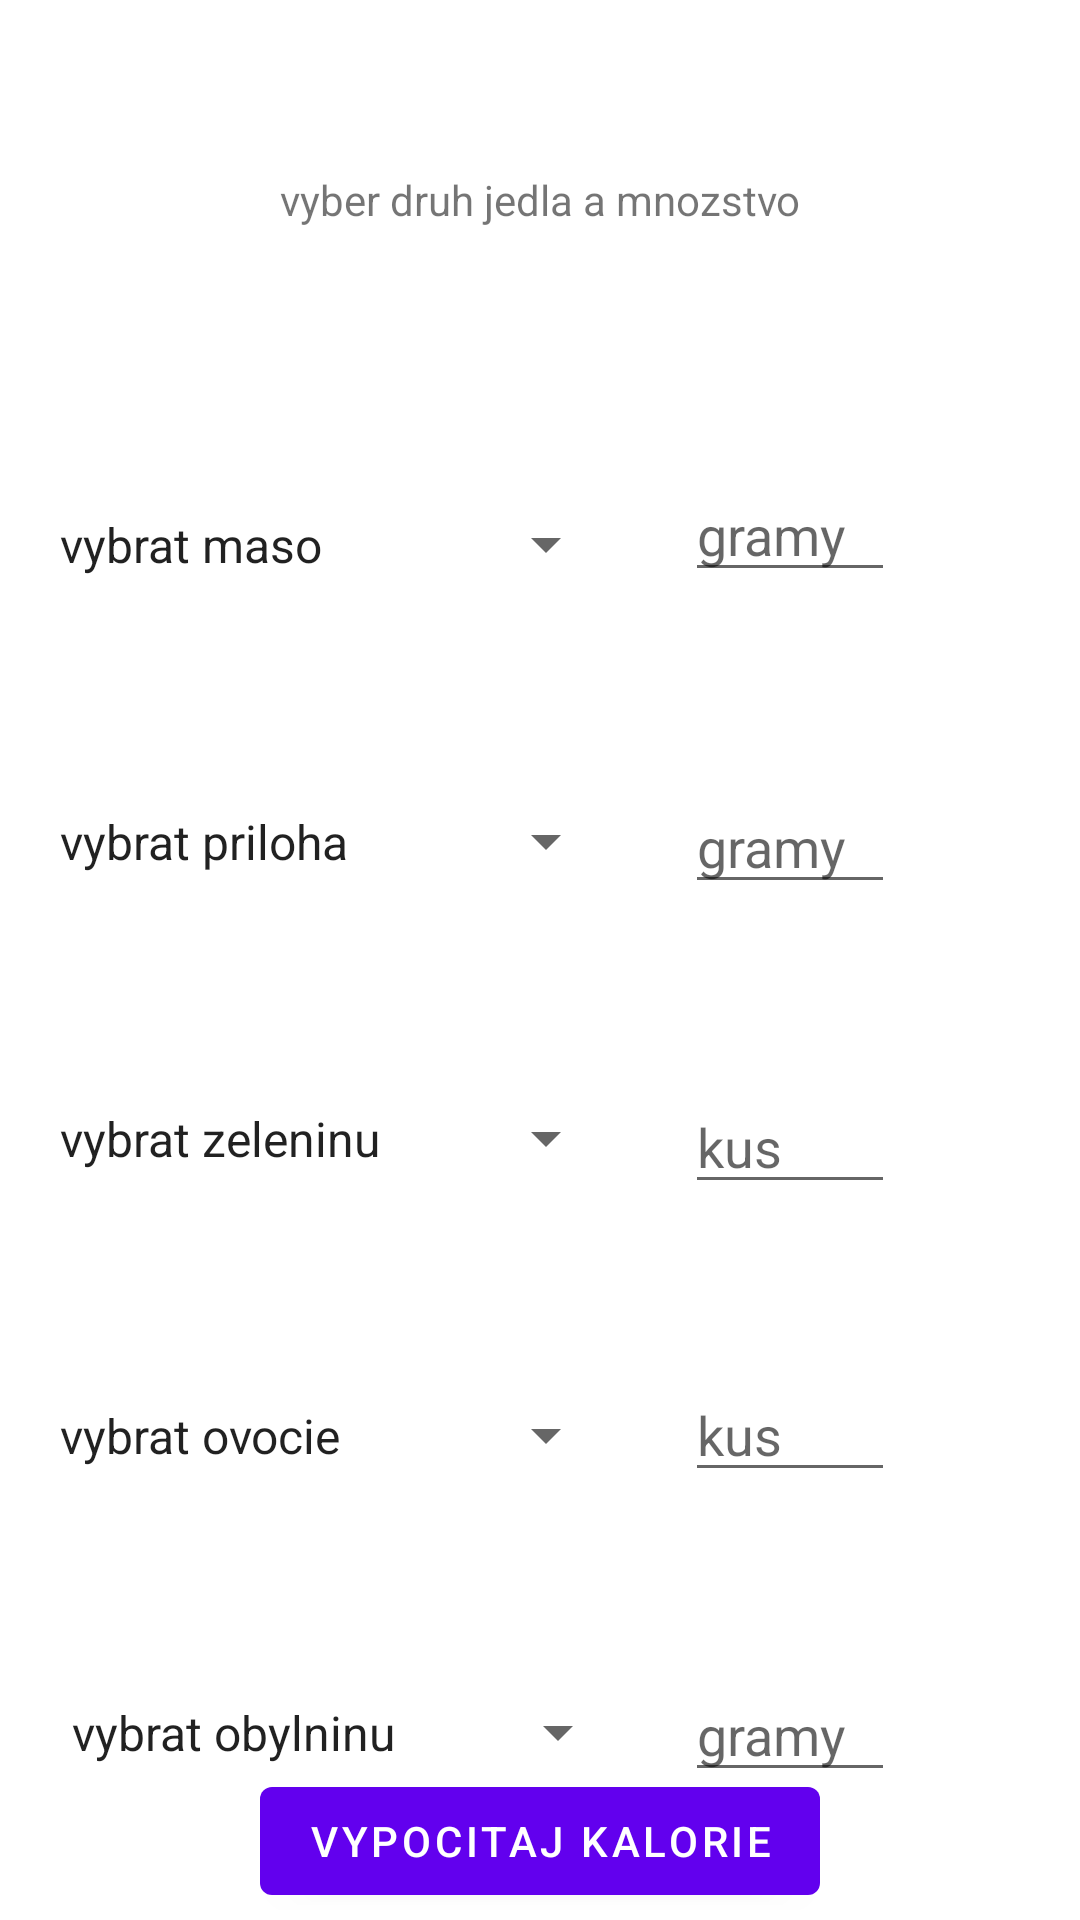

This screen was rendered from an Android layout file. Write that file and the resources it references.
<!-- AndroidManifest.xml: activity theme Theme.BudFIT.NoActionBar -->
<!-- res/layout/activity_vyber_jedla.xml -->
<?xml version="1.0" encoding="utf-8"?>
<androidx.constraintlayout.widget.ConstraintLayout xmlns:android="http://schemas.android.com/apk/res/android"
    xmlns:app="http://schemas.android.com/apk/res-auto"
    xmlns:tools="http://schemas.android.com/tools"
    android:layout_width="match_parent"
    android:layout_height="match_parent"

    tools:context=".VyberJedlaActivity">


    <EditText
        android:id="@+id/editTextZelenina2"
        android:layout_width="70dp"
        android:layout_height="wrap_content"
        android:layout_marginTop="456dp"
        android:ems="10"
        android:hint="kus"
        android:inputType="number"
        app:layout_constraintEnd_toEndOf="parent"
        app:layout_constraintHorizontal_bias="0.267"
        app:layout_constraintStart_toEndOf="@+id/zelenina"
        app:layout_constraintTop_toTopOf="parent" />

    <EditText
        android:id="@+id/editTextZelenina3"
        android:layout_width="70dp"
        android:layout_height="wrap_content"
        android:layout_marginTop="556dp"
        android:ems="10"
        android:hint="gramy"
        android:inputType="number"
        app:layout_constraintEnd_toEndOf="parent"
        app:layout_constraintHorizontal_bias="0.267"
        app:layout_constraintStart_toEndOf="@+id/zelenina"
        app:layout_constraintTop_toTopOf="parent" />

    <Spinner
        android:id="@+id/maso"
        android:layout_width="194dp"
        android:layout_height="51dp"
        android:layout_alignParentStart="true"
        android:layout_alignParentTop="true"
        android:layout_alignParentEnd="true"
        android:layout_marginTop="156dp"
        android:entries="@array/maso"
        app:layout_constraintEnd_toEndOf="parent"
        app:layout_constraintHorizontal_bias="0.073"
        app:layout_constraintStart_toStartOf="parent"
        app:layout_constraintTop_toTopOf="parent" />

    <Spinner
        android:id="@+id/priloha"
        android:layout_width="194dp"
        android:layout_height="51dp"
        android:layout_alignParentStart="true"
        android:layout_alignParentTop="true"
        android:layout_alignParentEnd="true"
        android:layout_marginTop="48dp"
        android:entries="@array/priloha"
        app:layout_constraintEnd_toEndOf="parent"
        app:layout_constraintHorizontal_bias="0.073"
        app:layout_constraintStart_toStartOf="parent"
        app:layout_constraintTop_toBottomOf="@+id/maso" />

    <Spinner
        android:id="@+id/ovocie"
        android:layout_width="194dp"
        android:layout_height="51dp"
        android:layout_alignParentStart="true"
        android:layout_alignParentTop="true"
        android:layout_alignParentEnd="true"
        android:layout_marginTop="48dp"
        android:entries="@array/ovocie"
        app:layout_constraintEnd_toEndOf="parent"
        app:layout_constraintHorizontal_bias="0.073"
        app:layout_constraintStart_toStartOf="parent"
        app:layout_constraintTop_toBottomOf="@+id/zelenina" />

    <Spinner
        android:id="@+id/zelenina"
        android:layout_width="194dp"
        android:layout_height="51dp"
        android:layout_alignParentStart="true"
        android:layout_alignParentTop="true"
        android:layout_alignParentEnd="true"
        android:layout_marginTop="48dp"
        android:entries="@array/zelenina"
        app:layout_constraintEnd_toEndOf="parent"
        app:layout_constraintHorizontal_bias="0.073"
        app:layout_constraintStart_toStartOf="parent"
        app:layout_constraintTop_toBottomOf="@+id/priloha" />

    <Spinner
        android:id="@+id/obylniny"
        android:layout_width="194dp"
        android:layout_height="51dp"
        android:layout_alignParentStart="true"
        android:layout_alignParentTop="true"
        android:layout_alignParentEnd="true"
        android:layout_marginStart="16dp"
        android:layout_marginTop="48dp"
        android:layout_marginEnd="84dp"
        android:entries="@array/obylniny"
        app:layout_constraintEnd_toEndOf="parent"
        app:layout_constraintHorizontal_bias="0.0"
        app:layout_constraintStart_toStartOf="parent"
        app:layout_constraintTop_toBottomOf="@+id/ovocie" />

    <TextView
        android:id="@+id/textView"
        android:layout_width="wrap_content"
        android:layout_height="wrap_content"
        android:text="vyber druh jedla a mnozstvo"
        app:layout_constraintBottom_toBottomOf="parent"
        app:layout_constraintEnd_toEndOf="parent"
        app:layout_constraintStart_toStartOf="parent"
        app:layout_constraintTop_toTopOf="parent"
        app:layout_constraintVertical_bias="0.092" />

    <EditText
        android:id="@+id/editTextMaso"
        android:layout_width="70dp"
        android:layout_height="wrap_content"
        android:layout_marginTop="156dp"
        android:ems="10"
        android:hint="gramy"
        android:inputType="number"
        app:layout_constraintEnd_toEndOf="parent"
        app:layout_constraintHorizontal_bias="0.267"
        app:layout_constraintStart_toEndOf="@+id/maso"
        app:layout_constraintTop_toTopOf="parent" />

    <EditText
        android:id="@+id/editTextPriloha"
        android:layout_width="70dp"
        android:layout_height="wrap_content"
        android:layout_marginTop="260dp"
        android:ems="10"
        android:hint="gramy"
        android:inputType="number"
        app:layout_constraintEnd_toEndOf="parent"
        app:layout_constraintHorizontal_bias="0.267"
        app:layout_constraintStart_toEndOf="@+id/priloha"
        app:layout_constraintTop_toTopOf="parent" />

    <EditText
        android:id="@+id/editTextZelenina"
        android:layout_width="70dp"
        android:layout_height="wrap_content"
        android:layout_marginTop="360dp"
        android:ems="10"
        android:hint="kus"
        android:inputType="number"
        app:layout_constraintEnd_toEndOf="parent"
        app:layout_constraintHorizontal_bias="0.267"
        app:layout_constraintStart_toEndOf="@+id/zelenina"
        app:layout_constraintTop_toTopOf="parent" />

    <Button
        android:id="@+id/button3"
        android:layout_width="wrap_content"
        android:layout_height="wrap_content"
        android:layout_marginBottom="16dp"
        android:text="Vypocitaj kalorie"
        app:layout_constraintBottom_toBottomOf="parent"
        app:layout_constraintEnd_toEndOf="parent"
        app:layout_constraintStart_toStartOf="parent"
        app:layout_constraintTop_toBottomOf="@+id/obylniny" />

</androidx.constraintlayout.widget.ConstraintLayout>
<!-- resources referenced by this layout -->
<resources>
  <string-array name="maso">
          <item>vybrat maso</item>
          <item>kuracie</item>
          <item>hovadzie</item>
          <item>bravcove</item>
          <item>tofu</item>
          <item>sojove maso</item>
      </string-array>
  <string-array name="obylniny">
          <item>vybrat obylninu</item>
          <item>ovsene vlocky</item>
          <item>chleba</item>
          <item>rozok</item>
          <item>bageta</item>
      </string-array>
  <string-array name="ovocie">
          <item>vybrat ovocie</item>
          <item>jablko</item>
          <item>banan</item>
          <item>hruska</item>
          <item>hrozno</item>
          <item>kiwi</item>
      </string-array>
  <string-array name="priloha">
          <item>vybrat priloha</item>
          <item>ryza</item>
          <item>zemiaky</item>
          <item>bataty</item>
          <item>kuskus</item>
          <item>cestoviny</item>
      </string-array>
  <string-array name="zelenina">
          <item>vybrat zeleninu</item>
          <item>paprika</item>
          <item>paradajka</item>
          <item>uhorka</item>
          <item>salat</item>
          <item>mrkva</item>
      </string-array>
  <style name="Theme.BudFIT.NoActionBar">
          <item name="windowActionBar">false</item>
          <item name="windowNoTitle">true</item>
      </style>
</resources>
